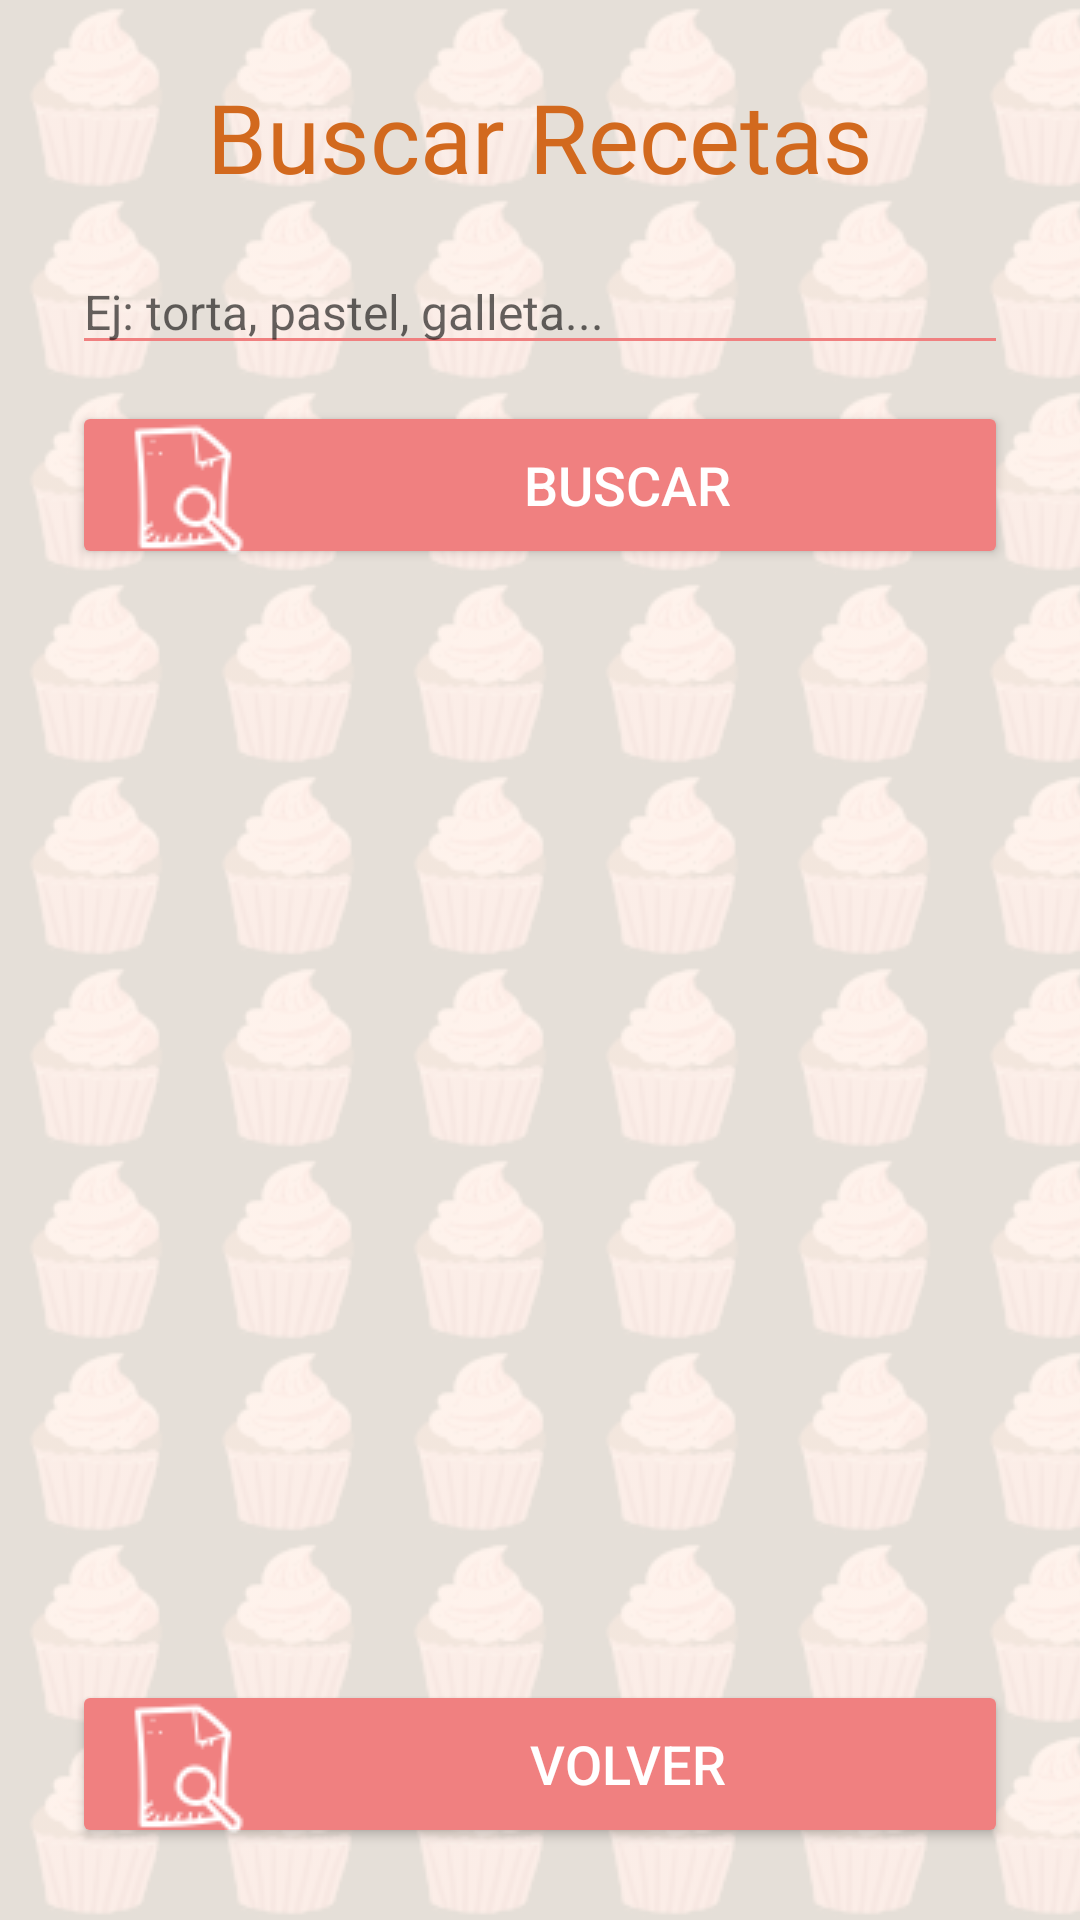

Here is an Android app screen rendered from its layout file. Give the layout XML and the strings, colors and styles it references.
<!-- AndroidManifest.xml: application theme Theme.Milsabores -->
<!-- res/layout/activity_meal.xml -->
<?xml version="1.0" encoding="utf-8"?>
<FrameLayout xmlns:android="http://schemas.android.com/apk/res/android"
    android:layout_width="match_parent"
    android:layout_height="match_parent"
    android:background="@drawable/fondo_pastelitos">

    <LinearLayout
        android:orientation="vertical"
        android:padding="24dp"
        android:layout_width="match_parent"
        android:layout_height="match_parent">

        <TextView
            android:id="@+id/tituloRecetas"
            android:text="Buscar Recetas"
            android:textSize="32sp"
            android:textColor="@color/pastelTexto"
            android:fontFamily="@font/lobster"
            android:gravity="center"
            android:layout_marginBottom="16dp"
            android:layout_width="match_parent"
            android:layout_height="wrap_content" />

        <EditText
            android:id="@+id/searchInput"
            android:hint="Ej: torta, pastel, galleta..."
            android:textColor="@color/pastelTexto"
            android:textSize="16sp"
            android:backgroundTint="@color/pastelBoton"
            android:layout_marginBottom="12dp"
            android:layout_width="match_parent"
            android:layout_height="wrap_content" />

        <Button
            android:id="@+id/searchButton"
            android:text="Buscar"
            android:textSize="18sp"
            android:drawableLeft="@drawable/ic_ver"
            android:drawablePadding="8dp"
            android:backgroundTint="@color/pastelBoton"
            android:textColor="@color/white"
            android:layout_marginBottom="16dp"
            android:layout_width="match_parent"
            android:layout_height="56dp" />

        <androidx.recyclerview.widget.RecyclerView
            android:id="@+id/recyclerViewMeals"
            android:layout_width="match_parent"
            android:layout_height="0dp"
            android:layout_weight="1"
            android:layout_marginBottom="16dp" />

        <Button
            android:id="@+id/btnVolver"
            android:text="Volver"
            android:textSize="18sp"
            android:drawableLeft="@drawable/ic_ver"
            android:drawablePadding="8dp"
            android:backgroundTint="@color/pastelBoton"
            android:textColor="@color/white"
            android:layout_width="match_parent"
            android:layout_height="56dp" />
    </LinearLayout>
</FrameLayout>
<!-- resources referenced by this layout -->
<resources>
  <color name="pastelBoton">#F08080</color>
  <color name="pastelTexto">#D2691E</color>
  <color name="white">#FFFFFF</color>
  <!-- drawable fondo_pastelitos (drawable) -->
  <bitmap xmlns:android="http://schemas.android.com/apk/res/android"
      android:src="@drawable/pastelito"
      android:tileMode="repeat"
      android:alpha="0.1" />
  <!-- drawable ic_ver: png bitmap (drawable, 1333 bytes) -->
  <style name="Theme.Milsabores" parent="Theme.MaterialComponents.DayNight.DarkActionBar">
  
          <item name="colorPrimary">@color/purple_500</item>
          <item name="colorPrimaryVariant">@color/purple_700</item>
          <item name="colorOnPrimary">@color/white</item>
  
  
          <item name="colorSecondary">@color/teal_200</item>
          <item name="colorSecondaryVariant">@color/teal_700</item>
          <item name="colorOnSecondary">@color/black</item>
  
  
          <item name="android:colorBackground">@color/pastelFondo</item>
          <item name="android:textColor">@color/pastelTexto</item>
          <item name="colorSurface">@color/pastelFondo</item>
          <item name="colorOnSurface">@color/pastelTexto</item>
  
  
          <item name="android:statusBarColor">?attr/colorPrimaryVariant</item>
      </style>
  <!-- drawable pastelito: png bitmap (drawable, 3434 bytes) -->
  <color name="purple_500">#6200EE</color>
  <color name="purple_700">#3700B3</color>
  <color name="teal_200">#03DAC5</color>
  <color name="teal_700">#018786</color>
  <color name="black">#000000</color>
  <color name="pastelFondo">#FFF8F0</color>
</resources>
